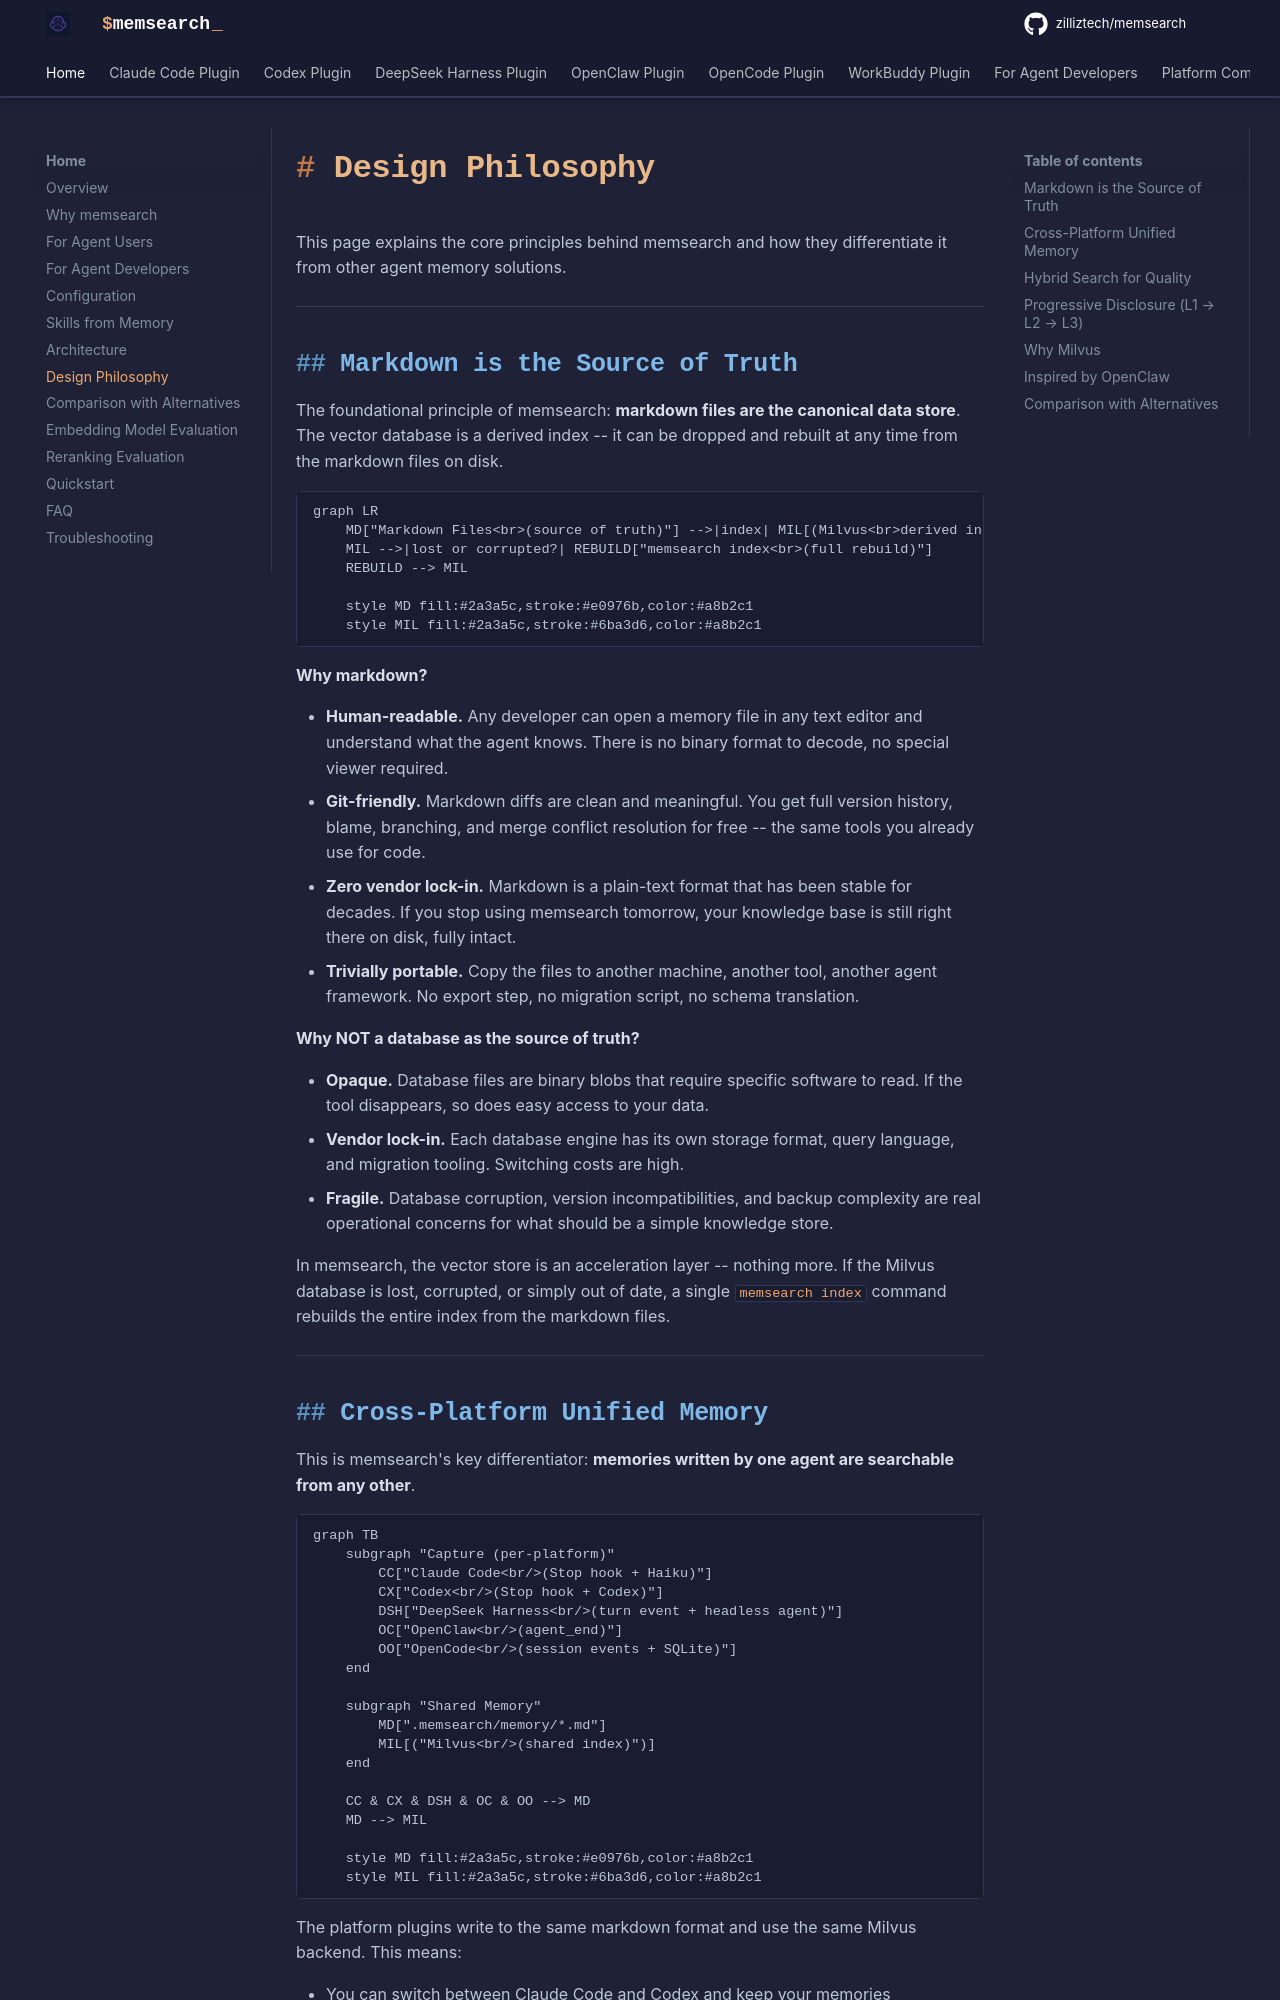

repository: zilliztech/memsearch · page: design-philosophy/index.html · generator: mkdocs

# Design Philosophy

This page explains the core principles behind memsearch and how they differentiate it from other agent memory solutions.

---

## Markdown is the Source of Truth

The foundational principle of memsearch: **markdown files are the canonical data store**. The vector database is a derived index -- it can be dropped and rebuilt at any time from the markdown files on disk.

```mermaid
graph LR
    MD["Markdown Files<br>(source of truth)"] -->|index| MIL[(Milvus<br>derived index)]
    MIL -->|lost or corrupted?| REBUILD["memsearch index<br>(full rebuild)"]
    REBUILD --> MIL

    style MD fill:#2a3a5c,stroke:#e0976b,color:#a8b2c1
    style MIL fill:#2a3a5c,stroke:#6ba3d6,color:#a8b2c1
```

**Why markdown?**

- **Human-readable.** Any developer can open a memory file in any text editor and understand what the agent knows. There is no binary format to decode, no special viewer required.
- **Git-friendly.** Markdown diffs are clean and meaningful. You get full version history, blame, branching, and merge conflict resolution for free -- the same tools you already use for code.
- **Zero vendor lock-in.** Markdown is a plain-text format that has been stable for decades. If you stop using memsearch tomorrow, your knowledge base is still right there on disk, fully intact.
- **Trivially portable.** Copy the files to another machine, another tool, another agent framework. No export step, no migration script, no schema translation.

**Why NOT a database as the source of truth?**

- **Opaque.** Database files are binary blobs that require specific software to read. If the tool disappears, so does easy access to your data.
- **Vendor lock-in.** Each database engine has its own storage format, query language, and migration tooling. Switching costs are high.
- **Fragile.** Database corruption, version incompatibilities, and backup complexity are real operational concerns for what should be a simple knowledge store.

In memsearch, the vector store is an acceleration layer -- nothing more. If the Milvus database is lost, corrupted, or simply out of date, a single `memsearch index` command rebuilds the entire index from the markdown files.

---
